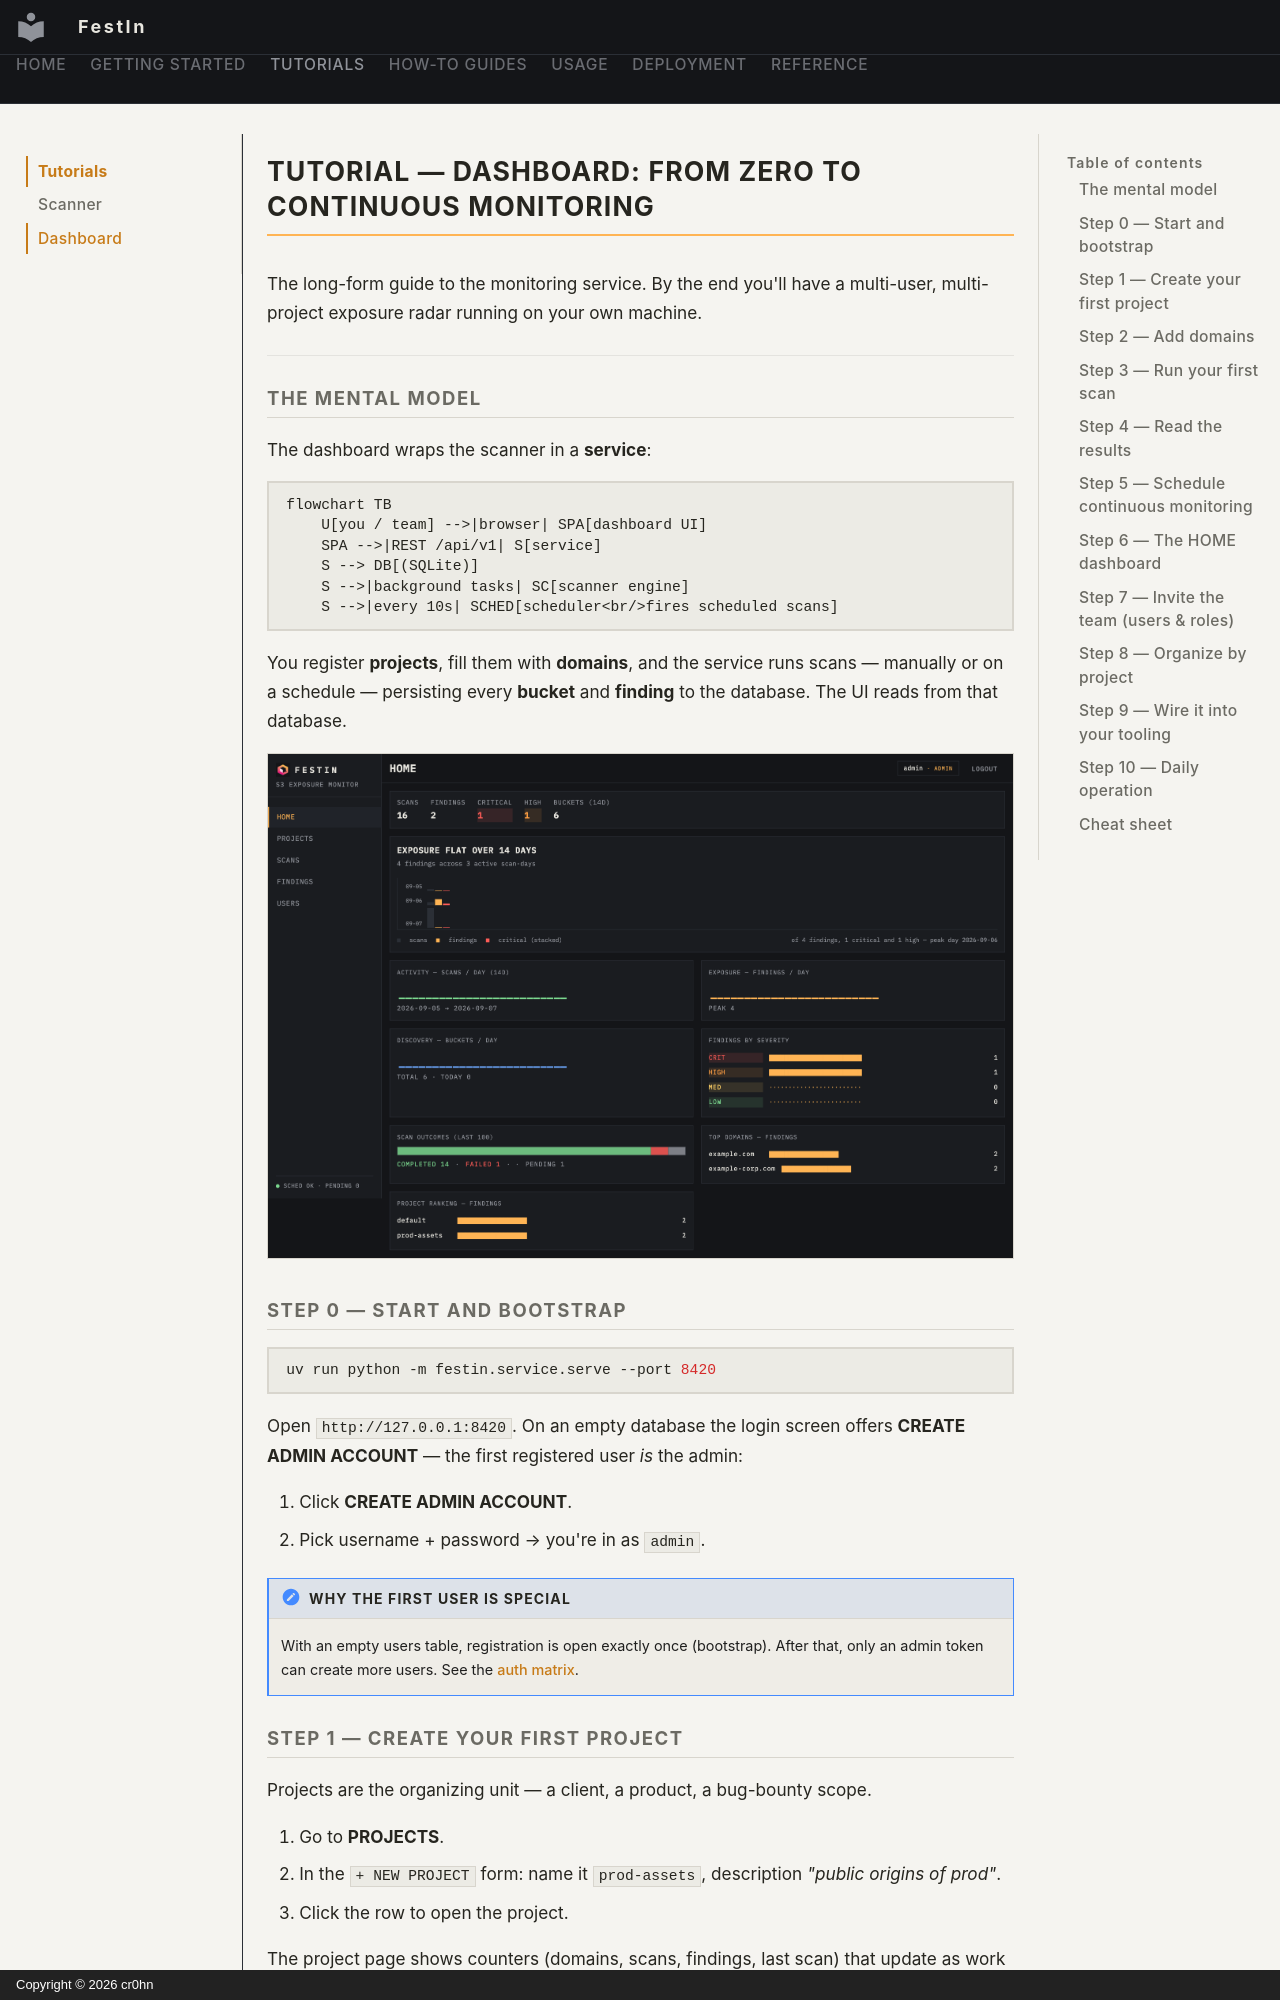

repository: cr0hn/festin · page: usage/dashboard-tutorial/index.html · generator: mkdocs · copyright: Copyright © 2026 cr0hn

# Tutorial — Dashboard: from zero to continuous monitoring

The long-form guide to the monitoring service. By the end you'll have a
multi-user, multi-project exposure radar running on your own machine.

---

## The mental model

The dashboard wraps the scanner in a **service**:

```mermaid
flowchart TB
    U[you / team] -->|browser| SPA[dashboard UI]
    SPA -->|REST /api/v1| S[service]
    S --> DB[(SQLite)]
    S -->|background tasks| SC[scanner engine]
    S -->|every 10s| SCHED[scheduler<br/>fires scheduled scans]
```

You register **projects**, fill them with **domains**, and the service runs
scans — manually or on a schedule — persisting every **bucket** and
**finding** to the database. The UI reads from that database.

![Dashboard home](../img/dashboard-home.png)

## Step 0 — Start and bootstrap

```bash
uv run python -m festin.service.serve --port 8420
```

Open `http://127.0.0.1:8420`. On an empty database the login screen offers
**CREATE ADMIN ACCOUNT** — the first registered user *is* the admin:

1. Click **CREATE ADMIN ACCOUNT**.
2. Pick username + password → you're in as `admin`.

!!! note "Why the first user is special"
    With an empty users table, registration is open exactly once (bootstrap).
    After that, only an admin token can create more users. See the
    [auth matrix](../usage/api.md#authregister-semi-public).

## Step 1 — Create your first project

Projects are the organizing unit — a client, a product, a bug-bounty scope.

1. Go to **PROJECTS**.
2. In the `+ NEW PROJECT` form: name it `prod-assets`, description
   *"public origins of prod"*.
3. Click the row to open the project.

The project page shows counters (domains, scans, findings, last scan) that
update as work happens.

## Step 2 — Add domains

Inside the project, **+ ADD DOMAIN**:

```
example.com
```

Add as many as you need. Each domain row can be deleted with the two-step
`DEL` button (first click arms it → `confirm?` → click again within 3 s).
